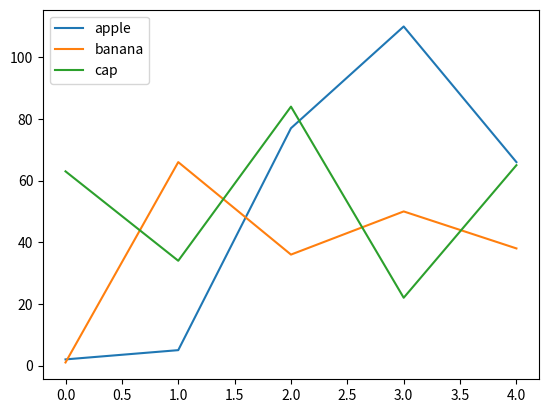

Here is the Python script that generated this plot:
import matplotlib.pyplot as plt
import numpy as np
from pandas import Series, DataFrame


def fig_addsubplot():
    fig = plt.figure(figsize=(12, 8))

    ax2 = fig.add_subplot(2, 2, 2)  # 2x2 的fig, 这里加上第2个
    ax3 = fig.add_subplot(2, 2, 3)  # 2x2 的fig, 这里加上第3个

    plt.plot([1, 5, 3, 9])  # 默认在最后一个 subplot上绘图,此时是ax3
    ax2.plot([1, 5, 3, 9], 'k--')  # 在指定的 subplot 上绘图, k--表示黑色虚线

    ax1 = fig.add_subplot(2, 2, 1)  # 2x2 的fig, 这里加上第1个
    ax1.hist([1, 2, 2, 2, 2, 2, 3, 3, 3, 4, 4, 4, 4, 4, 4, 4, 4, 4], bins=20)  # 柱状图/直方图

    ax4 = fig.add_subplot(2, 2, 4)  # 2x2 的fig, 这里加上第4个
    ax4.scatter(np.arange(1, 5), [1, 5, 3, 9])  # 散列图

    # TBD: plot/hist/scatter 函数的深入研究

    plt.show()


def style_color():
    fig, axes = plt.subplots(2, 3, figsize=(16, 9))  # 直接生成 2x3 的fig

    axes[0, 0].plot([1, 5, 3, 9])  # 按坐标指定其中的一个subplot
    axes[0, 1].plot(np.random.randn(30).cumsum(), 'g--')  # 绿色虚线
    axes[0, 2].plot(np.random.randn(30).cumsum(), color='k', linestyle='--')  # 黑色虚线
    axes[1, 0].plot(np.random.randn(30).cumsum(), 'ro--')  # 红色虚线，加标记点

    data = np.random.randn(30).cumsum()
    axes[1, 1].plot(data, 'r-', label='default')
    axes[1, 1].plot(data, 'g--', label='steps', drawstyle='steps-post')  # 同一 subplot 画第二根线
    axes[1, 1].legend(loc='upper left')  # ！这样label 才显示

    plt.show()


# style_color()


def xy_axis():
    fig = plt.figure(figsize=(12, 8))
    ax = fig.add_subplot(1, 1, 1)
    data1 = np.random.randn(100).cumsum()
    data2 = np.random.randn(100).cumsum()
    ax.plot(data1, 'r-', label='default')
    ax.plot(data2, 'g--', label='steps', drawstyle='steps-post')
    # ax.legend(loc='upper left')
    ax.legend(loc='best')  # 自动找个没遮挡的地方

    # ax.set_xlim([-10, 120])
    ax.set_title("This is Title", fontsize=24, color="purple")
    ax.set_xlabel("H direction", fontsize=16)
    ax.set_ylabel("V direction", fontsize=16)
    ax.set_xticks([0, 20, 40, 60, 80, 100])  # x轴刻度
    ax.set_xticklabels(['a0', 'b20', 'c40', 'd60', 'e80', 'f100'])  # x轴刻度的文字
    ax.text(x=10, y=3, s="Hello~~", fontsize=18, color='blue')  # x, y：文字的坐标, s: 文字内容
    ax.annotate(text='annotate', xy=(50, 0), xytext=(52, 2),  # text:注释内容，xy:被注释点坐标， xytext:注释文字坐标
                arrowprops=dict(facecolor='yellow'))  # 箭头，从注释指向被注视点，参数是一个数据字典，有多个属性可设置

    plt.show()


# xy_axis()


def series_plot():
    s = Series(np.random.randn(10).cumsum(), index=np.arange(10))
    s.plot()

    plt.show()


# series_plot()


def dataframe_plot():
    df = DataFrame(np.arange(3*5).reshape((5, 3)), columns=['apple', 'banana', 'cap'])
    df['apple'] = [2, 5, 77, 110, 66]
    df['banana'] = [1, 66, 36, 50, 38]
    df['cap'] = [63, 34, 84, 22, 65]
    df.plot()  # DataFrame plot 为每列画一条线，并创建图例

    plt.show()


dataframe_plot()